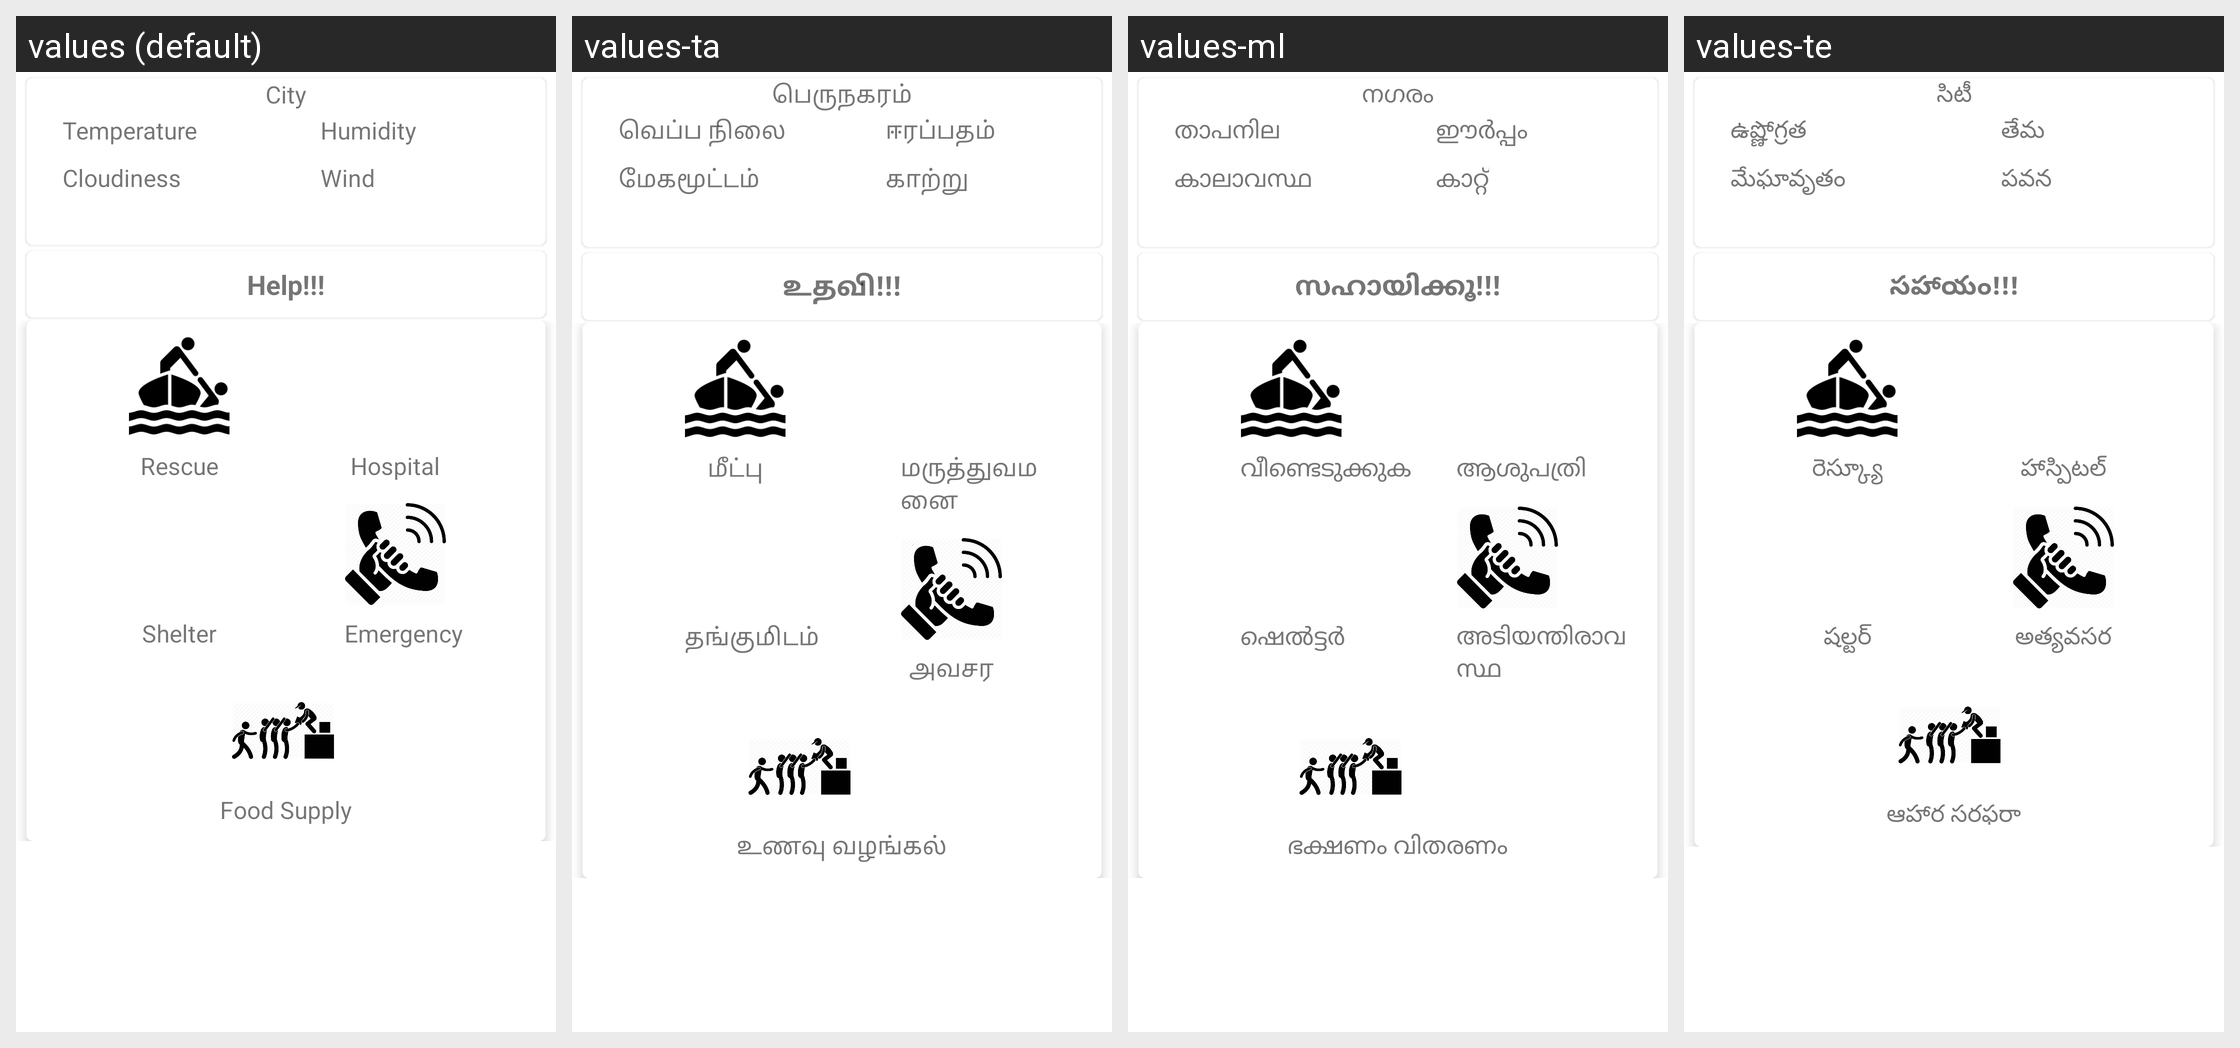

The Android screen above is rendered under several locales of the same app. Produce the string resources it draws, with the default and per-locale values.
Android screen res/layout/fragment_home.xml rendered under 4 locales, left to right: values (default), values-ta, values-ml, values-te. Device: Nexus 5 (rendered at 1080×1920; each locale shown at half size, 540×960, under a caption strip naming it); theme AppTheme.
Other locales in the repository, not shown: values-en, values-hi, values-mr.
Strings drawn on this screen, with the default value and each locale's value (text and hints the layout hard-codes, and strings that could not be matched under every locale, appear in the picture but are not listed):

city
  values: City
  values-ta: பெருநகரம்
  values-ml: നഗരം
  values-te: సిటీ

temp
  values: Temperature
  values-ta: வெப்ப நிலை
  values-ml: താപനില
  values-te: ఉష్ణోగ్రత

clouds
  values: Cloudiness
  values-ta: மேகமூட்டம்
  values-ml: കാലാവസ്ഥ
  values-te: మేఘావృతం

humid
  values: Humidity
  values-ta: ஈரப்பதம்
  values-ml: ഈർപ്പം
  values-te: తేమ

wind
  values: Wind
  values-ta: காற்று
  values-ml: കാറ്റ്
  values-te: పవన

help
  values: Help!!!
  values-ta: உதவி!!!
  values-ml: സഹായിക്കൂ!!!
  values-te: సహాయం!!!

rescue
  values: Rescue
  values-ta: மீட்பு
  values-ml: വീണ്ടെടുക്കുക
  values-te: రెస్క్యూ

shelter
  values: Shelter
  values-ta: தங்குமிடம்
  values-ml: ഷെൽട്ടർ
  values-te: షల్టర్

hospital
  values: Hospital
  values-ta: மருத்துவமனை
  values-ml: ആശുപത്രി
  values-te: హాస్పిటల్

emergency
  values: Emergency
  values-ta: அவசர
  values-ml: അടിയന്തിരാവസ്ഥ
  values-te: అత్యవసర

food_sup
  values: Food Supply
  values-ta: உணவு வழங்கல்
  values-ml: ഭക്ഷണം വിതരണം
  values-te: ఆహార సరఫరా
